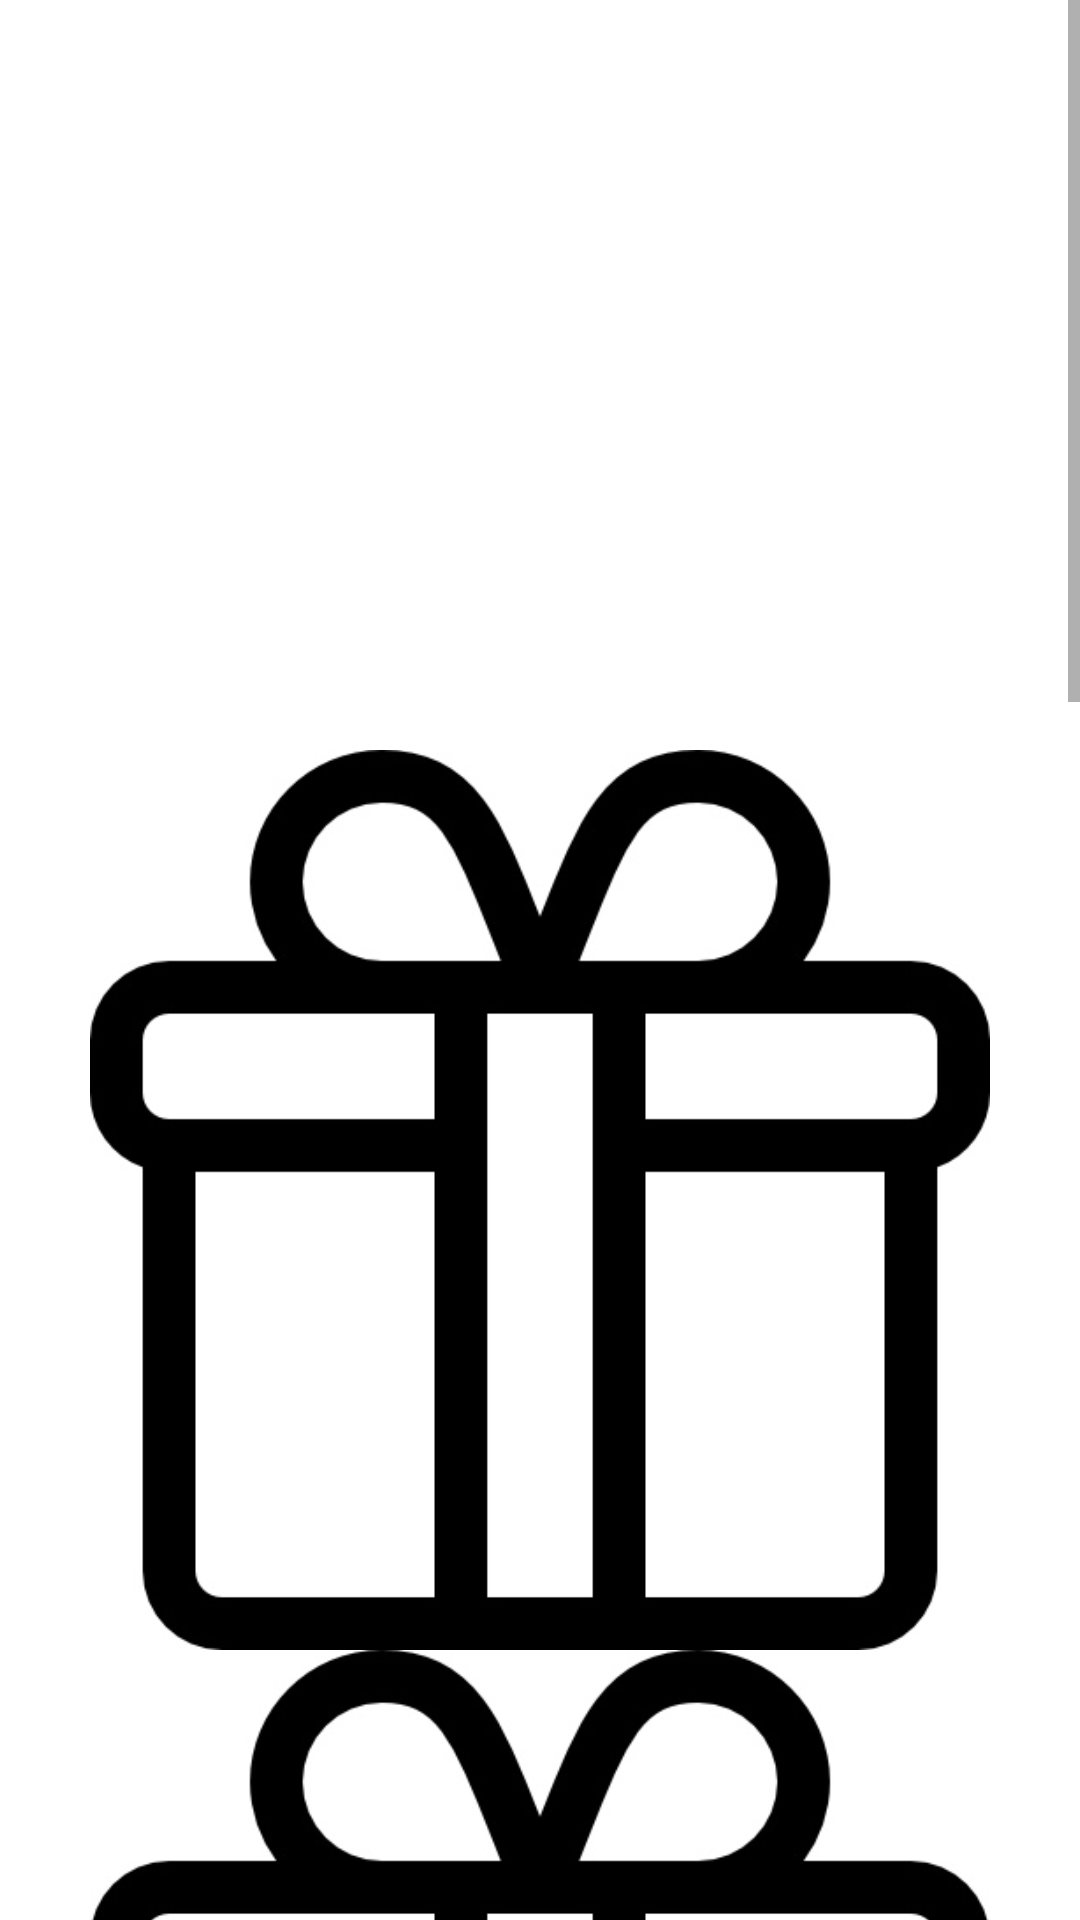

Produce the Android XML layout that renders to this screen, including the resource entries it uses.
<!-- AndroidManifest.xml: application theme Theme.PopcornPicks -->
<!-- res/layout/fragment_home.xml -->
<?xml version="1.0" encoding="utf-8"?>
<layout xmlns:android="http://schemas.android.com/apk/res/android"
    xmlns:tools="http://schemas.android.com/tools"
    xmlns:app="http://schemas.android.com/apk/res-auto">
    <FrameLayout
        android:layout_width="match_parent"
        android:layout_height="match_parent"
        tools:context=".fragment.HomeFragment">

        <ScrollView
            android:id="@+id/home_sv"
            android:layout_width="match_parent"
            android:layout_height="match_parent">
            <LinearLayout
                android:layout_width="match_parent"
                android:layout_height="match_parent"
                android:orientation="vertical">

                <androidx.constraintlayout.widget.ConstraintLayout
                    android:layout_width="match_parent"
                    android:layout_height="wrap_content">

                    <androidx.viewpager2.widget.ViewPager2
                        android:id="@+id/home_image_vp"
                        android:layout_width="match_parent"
                        android:layout_height="250dp"
                        app:layout_constraintTop_toTopOf="parent"
                        app:layout_constraintBottom_toBottomOf="parent"
                        app:layout_constraintStart_toStartOf="parent"
                        app:layout_constraintEnd_toEndOf="parent"/>
                </androidx.constraintlayout.widget.ConstraintLayout>

                <androidx.recyclerview.widget.RecyclerView
                    android:id="@+id/home_movie_rank_rv"
                    android:layout_width="match_parent"
                    android:layout_height="wrap_content" />
                <ImageView
                    android:layout_width="match_parent"
                    android:layout_height="300dp"
                    android:src="@drawable/ic_event"/>
                <ImageView
                    android:layout_width="match_parent"
                    android:layout_height="300dp"
                    android:src="@drawable/ic_event"/>
                <ImageView
                    android:layout_width="match_parent"
                    android:layout_height="300dp"
                    android:src="@drawable/ic_event"/>
                <ImageView
                    android:layout_width="match_parent"
                    android:layout_height="300dp"
                    android:src="@drawable/ic_event"/>
                <ImageView
                    android:layout_width="match_parent"
                    android:layout_height="300dp"
                    android:src="@drawable/ic_event"/>
            </LinearLayout>
        </ScrollView>
    </FrameLayout>
</layout>
<!-- resources referenced by this layout -->
<resources>
  <!-- drawable ic_event: jpeg bitmap (drawable-v24, 25810 bytes) -->
  <style name="Theme.PopcornPicks" parent="Theme.MaterialComponents.DayNight.DarkActionBar">
          
          <item name="colorPrimary">@color/purple_500</item>
          <item name="colorPrimaryVariant">@color/purple_700</item>
          <item name="colorOnPrimary">@color/white</item>
          
          <item name="colorSecondary">@color/teal_200</item>
          <item name="colorSecondaryVariant">@color/teal_700</item>
          <item name="colorOnSecondary">@color/black</item>
          
          <item name="android:statusBarColor">?attr/colorPrimaryVariant</item>
          
      </style>
  <color name="purple_500">#FF6200EE</color>
  <color name="purple_700">#FF3700B3</color>
  <color name="white">#FFFFFFFF</color>
  <color name="teal_200">#FF03DAC5</color>
  <color name="teal_700">#FF018786</color>
  <color name="black">#FF000000</color>
</resources>
